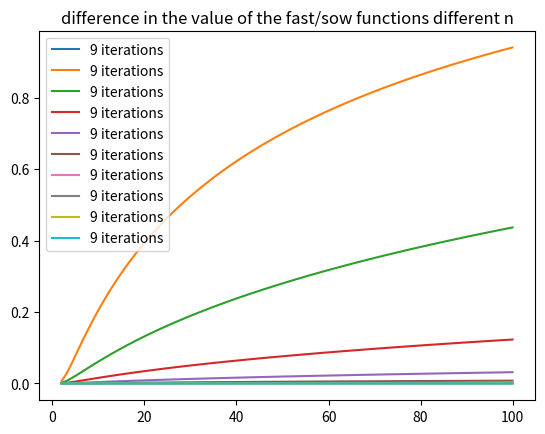
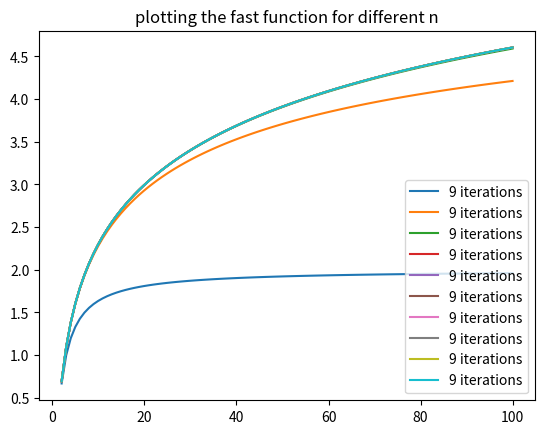
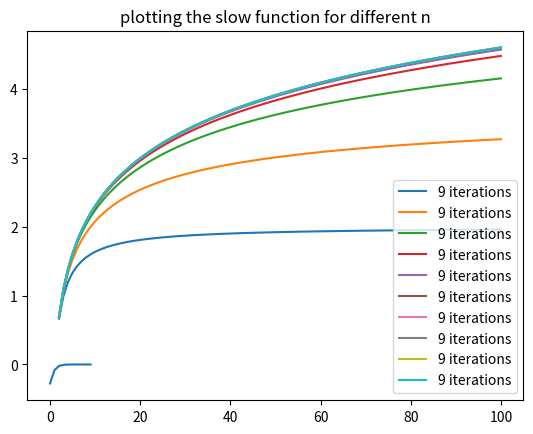
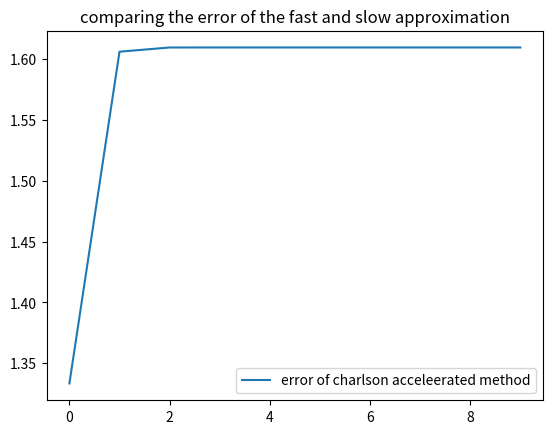

Here is the Python script that generated these plots, in order: (Note: this script raises an exception after producing the figures.)
# -*- coding: utf-8 -*-
"""
Created on Thu Jul  4 11:45:28 2019

@author: User
"""
from matplotlib.pyplot import *
from scipy import *
import scipy.integrate as integrate
from scipy.integrate import quad,dblquad
import matplotlib.pyplot as plt
import numpy as np
from sympy import *
import scipy.linalg as sl

def log_approx(x,n,difference = "off"):
    a,g = [(1+x)/2], [np.sqrt(x)]

    for i in range(n):
        a_new = (a[-1] + g[-1])/2
        a.append(a_new)
        g_new = np.sqrt(g[-1]*a[-1])
        g.append(g_new)

    l = len(a)
    a = np.array(a)
    d = np.zeros((l,l))
    d[:1] = a
    for j in range(1,n+1):
        for i in range(j,n+1):
            d[j][i] = (d[j-1,i] -(d[j-1,i-1]*4**(-j)))/((1-4**(-j)))

    if difference == "off":
        return (x-1)/ a[-1]
    elif difference == "on":
        return np.abs((x-1)/a[-1] -np.log(x))



def fastlogapprox_amer(x,n, fast_diff_mat="off"):

    a,g = [(1+x)/2], [np.sqrt(x)]

    for i in range(n):
        a_new = (a[-1] + g[-1])/2
        a.append(a_new)
        g_new = np.sqrt(g[-1]*a[-1])
        g.append(g_new)

    l = len(a)
    a = np.array(a)
    d = np.zeros((l,l))
    d[:1] = a
    for j in range(1,n+1):
        for i in range(j,n+1):
            d[j,i] = (d[j-1,i] -(d[j-1,i-1]*4**(-j)))/((1-4**(-j)))

    if fast_diff_mat == "on":
        d[-1:,0] = np.abs((x-1)/d[-1,-1] - (x-1)/a[-1])
        return d
    elif fast_diff_mat=="off":
        return (x-1)/d[-1,-1]

VALUES_fast =[]
VALUES_slow =[]
DIFFERENCE = []
X = np.linspace(2,100,100)
for i in range(10):
    VAL1 = [fastlogapprox_amer(x,i) for x in X]
    VAL2 = [log_approx(x,i) for x in X]
    diff = [np.abs(fastlogapprox_amer(x,i) -log_approx(x,i)) for x in X]
    DIFFERENCE.append(diff)
    VALUES_fast.append(VAL1)
    VALUES_slow.append(VAL2)

plt.figure()
for s in DIFFERENCE:
    plt.plot(X, s, label = f"{i} iterations")
plt.legend(loc = "best")
plt.title("difference in the value of the fast/sow functions different n")


plt.figure()
for s in VALUES_fast:
    plt.plot(X, s, label = f"{i} iterations")
plt.legend(loc = "best")
plt.title("plotting the fast function for different n")

plt.figure()
for s in VALUES_slow:
    plt.plot(X, s, label = f"{i} iterations")
plt.legend(loc = "best")
plt.title("plotting the slow function for different n")

E1 = [fastlogapprox_amer(5,i) for i in range(10)]
E2 = [log_approx(5,i) - np.log(5) for i in range(10)]
E3 = []
e = [i for i in range(10)]

plt.plot(e, E2, label=  "error of the slow approximation")
plt.figure()
plt.plot(e, E1, label ="error of charlson acceleerated method")


plt.title("comparing the error of the fast and slow approximation")
plt.legend(loc = "best")







plt.figure()
for i in range(4):
    plt.plot(X, fastlogapprox_amer(X,i), label = f"{i} iterations")

plt.legend(loc = "best")
plt.title("plotting the function for different n")










def fastlogapprox_hector(x, n):
    a = np.zeros(n)
    g = np.zeros(n)
    d = np.zeros((n,n))
    a[0] = 0.5*(1+x)
    g[0] = sqrt(x)
    for i in range(1,n):
        a[i] = 0.5*(a[i-1]+g[i-1])
        g[i] = np.sqrt(a[i]*g[i-1])
    d[0,:] = a
    for i in range(0,n):
        d[i,i] = (a[i] - 4**(-i)*a[i-1])/(1-4**(-i))
    return d,(x-1)/d[-1,-1]



def fastlogapprox_alex(x, n):
    a0 = 0.5*(1+x)
    g0 = np.sqrt(x)
    a = [a0]
    g = [g0]
    d = np.zeros((n,n))
    for i in range(n):
        if i<n:
            a.append(0.5*(a[i]+g[i]))
            g.append(np.sqrt(a[i+1]*g[i]))
            d[0,i] = a[i]
        elif i==n:
            break
    for k in range(1, n):
        for i in range(1, n):
            d[k,i] = ((d[k-1,i] - 4**(-k)*d[k-1, i-1])/(1-4**(-k)))
        return d,(x-1)/d[k,i]





A = fastlogapprox_amer(5,5)

print(A[-1,-1])

print(fastlogapprox_hector(5, 5))
print("-------------------------------------------------------------")
print(fastlogapprox_alex(5, 5))
print("-------------------------------------------------------------")
print(fastlogapprox_amer(5, 4))



def power_decomposition(a):
        """
        This function takes in a number a and returns the part of the number
        that can be decomposed into a linear combination of powers of 10.

        ON PARAMETERS:
            a (float)

        ON RETURN:
            power_decomp (list):
                this list contains elements whose index values are the same as the
                exponent value that 10 is suposed to raised to.

                EXAMPLE:
                    a = 1334.976
                    resdiue(a)
                    >>> [4,3,3,1]

        ATTENTION!:
            This function does not take into account the decimals of the input. (this was intentional though)

            THIS FUNCTION IS VERY BAD WHEN DEALING WITH LARGE NUMBERS AND NUMBERS
            THAT END WITH MORE THAN TWO ZEROS FOR SOME REASON , IT HAS SOME MAJOR FLAWS AND BUGS THAT
            MAKE THE ANSWER RESULT WEIRD (THE AMOUNT OF DIGITS SUDDENLY BECOME MORE THAN THE AMOUNT OF
            DIGITS OF THE INPUT AND SOME DIGITS MAY BE REPLACED BY "RADNOM" DIGITS) .

            BUT IT WORKS FOR SMALLER NUMBERS WITH LESS THAN 16 DIGITS .

        """
#        K = np.array([10**(-j) for j in range(40)])
        L = np.array([10**(j) for j in range(40)])

        power_index  = np.where(a > L)
        power_value = len(list(power_index[0]))
        power_decomp =[]
        absa = np.abs(a)
        for i in range(1,power_value+1):
            for j in range(1000):
                absa -= 10**(power_value-i)
                if absa < 0:
                    power_decomp.append(j)
                    absa = absa + 10**(power_value-i)
                    break
                if absa == 0:
                    power_decomp.append(0)
                if  1<= np.abs(absa) <= 2:
                    power_decomp.append(1)
        if power_decomp[0] == 0:
            power_decomp[0] = 1
        return power_decomp[::-1]
print(power_decomposition(863))





def rounding_(a, decimal_place, c ="one"):
    """
    This function lets you round a number (a) to a given decimal_place

    ON INPUT:
        a (float)

    """
    def power_decomposition(a):
        """
        This function takes in a number a and returns the part of the number
        that can be decomposed into a linear combination of powers of 10.

        ON PARAMETERS:
            a (float)

        ON RETURN:
            power_decomp (list):
                this list contains elements whose index values are the same as the
                exponent value that 10 is suposed to raised to.

                EXAMPLE:
                    a = 1334.976
                    resdiue(a)
                    >>> [4,3,3,1]
        ATTENTION!:
            This function does not take into account the decimals of the input. (this was intentional though)

            THIS FUNCTION IS VERY BAD WHEN DEALING WITH LARGE NUMBERS AND NUMBERS
            THAT END WITH MORE THAN TWO ZEROS FOR SOME REASON , IT HAS SOME MAJOR FLAWS AND BUGS THAT
            MAKE THE ANSWER RESULT WEIRD (THE AMOUNT OF DIGITS SUDDENLY BECOME MORE THAN THE AMOUNT OF
            DIGITS OF THE INPUT AND SOME DIGITS MAY BE REPLACED BY "RADNOM" DIGITS) .

            BUT IT WORKS FOR SMALLER NUMBERS WITH LESS THAN 16 DIGITS .

        """
#        K = np.array([10**(-j) for j in range(40)])
        L = np.array([10**(j) for j in range(40)])

        power_index  = np.where(a > L)
        power_value = len(list(power_index[0]))
        power_decomp =[]
        absa = np.abs(a)
        for i in range(1,power_value+1):
            for j in range(1000):
                absa -= 10**(power_value-i)
                if absa < 0:
                    power_decomp.append(j)
                    absa = absa + 10**(power_value-i)
                    break
                if absa == 0:
                    power_decomp.append(0)
#                if  1<= np.abs(absa) <= 2:
 #                   power_decomp.append(1)
 #       if power_decomp[0] == 0:
  #          power_decomp[0] = 1
        return power_decomp[::-1]

    def reverse_decomposition(A):
        """
        this function takes a list and uses its elements (numbers)
        and uses them as wheights to be multiplied with 10**(i) where i is the
        element's index inside the list.
        (it basically reverses the procedure of the function called: "power_decomposition",
        and returns a but with the decimals subtrracted away)


        ON INPUT:
            A (list)

        ON RETURN:
            val (int)

        EXAMPLE:
             A = [4,3,3,1]
             reverse_decomposition(A)
             >>> 1334


        """
        if type(A) != list:
            raise Exception("The object to be reverse decomposed should be a list")
        l = len(A)
        V = A
        val = 0
        for i in range(l):
            val += V[i]*10**(i)
        return val

    pd                    = power_decomposition(a)
    a_without_decimals    = reverse_decomposition(pd)
    decimals              = a - a_without_decimals
    decimals_mult         = decimals * 10**(decimal_place+1)
    decimals_LIST         = power_decomposition(decimals_mult)
    dm                    = decimals_LIST

    if len(dm) ==1:
#        if dm[0] >= 5:
 #           dm[0] = 0
         if decimal_place == 0:
             if decimals_mult >= 5:
                 return reverse_decomposition(power_decomposition(a+1)), decimals_mult
             elif decimals_mult < 5:
                 return  reverse_decomposition(power_decomposition(a))

    elif len(dm) == 0:
        if decimal_place == 0:
                if decimals_mult >= 5:
                    return reverse_decomposition(power_decomposition(a+1)), decimals_mult
                elif decimals_mult < 5:
                    return  reverse_decomposition(power_decomposition(a))



    elif len(dm) != 1:
        if dm[0] >= 5:
            dm[0] = 0
            dm[1] = dm[1] +1

        elif dm[0] < 5:
            dm[0] = 0
        decimals_rounded_mult = reverse_decomposition(dm)
        decimals_rounded      = decimals_rounded_mult / 10**(decimal_place+1)
        rounded_a             = decimals_rounded + a_without_decimals

        if c == "many":
            return f"{rounded_a}{0} +- {10**(-decimal_place)/2}" , rounded_a, a, dm
        elif c =="one":
            return rounded_a, power_decomposition(a), len(power_decomposition(a))

print(rounding_(3.4376540, 3,c="one"))





def derivative_func(f=None, *args, h= 1.e-10):
    if not f:
        f = lambda *args: func(*args)

    def finite_diff(f, s):
        deriv_f = (f(s + h) - f(s))/h
        return deriv_f

    if type(f) != np.array():
        Grad_f = np.array([finite_diff(f, s) for s in args])
        return Grad_f









def power_decomposition(a):
    """
    This function takes in a number a and returns the part of the number
    that can be decomposed into a linear combination of powers of 10.

    ON PARAMETERS:
        a (float)

    ON RETURN:
        power_decomp (list):
            this list contains elements whose index values are the same as the
            exponent value that 10 is suposed to raised to.

    EXAMPLE:
        a = 1334.976
        resdiue(a)
        >>> [4,3,3,1]


    ATTENTION!:
        This function does not take into account the decimals of the input. (this was intentional yhough)

    THIS FUNCTION IS VERY BAD, IT HAS SOME MAJOR FLAWS AND BUGS THAT
    MAKE THE ANSWER RESULT WEIRD. BUT IT WORKS FOR SOME NUMBERS.

    """
    K = np.array([10**(-j) for j in range(40)])
    L = np.array([10**(j) for j in range(40)])

    power_index  = np.where(a > L)
    power_value = len(list(power_index[0]))
    power_decomp =[]
    absa = np.abs(a)
    for i in range(1,power_value+1):
        for j in range(1000):
            absa -= 10**(power_value-i)
            if absa < 0:
                power_decomp.append(j)
                absa = absa + 10**(power_value-i)
                break
            if absa == 0:
                power_decomp.append(0)
            if  1<= np.abs(absa) <= 2:
                power_decomp.append(1)
    l = len(power_decomp)
    pd = power_decomp
    val = 0
    for i in range(l):
        val += pd[i]*10**(i)



    return power_decomp[::-1], l, power_value,val

print(power_decomposition(3301601.8765))













"""
L = np.array([10**(j) for j in range(40)])
print(np.where(1000>L))
print(L)

"""





"""
    for i in range(n):
        res = a*10**(-i)
        ares = np.abs(res)
        exponent_index = list(np.where(ares > L))
        exponent_value = L[exponent_index]

        if ares < 10:
            break
    return res
print(residue(5.89))



def rounding_(a, decimal_point, n=100):
    decimal_strage =[]
    decimal_decomp =[]
    for i in range(n):
        res = a*10**(-i)
        if np.abs(res) < 10:
            break

    if res > 0:
        while res > 0:
            res -= 1
        decimal_storage.append(res)

    elif  res < 0:
        while res < 0:
            res += 1
        decimal_storage.append(res)

    mult_res = decimal_point*res
    k = decimal_point

    for i in range(k-1):
        for j in range(11):
            mult_res -= 10**(k-i)
            if mult_res < 0:
                decimal_decomp.append(j-1)
    return decimal_decomp, decimal_storage

print(rounding_(5.843, 3))
"""











def add(x,n):
   for i in range(n):
       x += y
   return x
print(add(0,4))









def fastlogapprox_amer(x,n, fast_diff_mat="off"):

    a,g = [(1+x)/2], [np.sqrt(x)]

    for i in range(n):
        a_new = (a[-1] + g[-1])/2
        a.append(a_new)
        g_new = np.sqrt(g[-1]*a[-1])
        g.append(g_new)

    l = len(a)
    a = np.array(a)
    d = np.zeros((l,l))
    d[:1] = a
    for j in range(1,n+1):
        for i in range(j,n+1):
            d[j][i] = (d[j-1,i] -(d[j-1,i-1]*4**(-j)))/((1-4**(-j)))

    if fast_diff_mat == "on":
        d[-1:][0] = np.abs((x-1)/d[-1,-1] - (x-1)/a[-1])
        return d
    elif fast_diff_mat=="off":
        return (x-1)/d[-1,-1]

X = np.linspace(2,10,10)
X = list(X)
V=[[fastlogapprox(x,s) for x in X ] for s in range(1,10)]
print(V)

for j in range(10):
    for x in X:
        u_new = fastlogapprox_amer(x,j)
        u.append(u_new)







def log_approx(n,x,difference = "off"):
    a,g = [(1+x)/2], [np.sqrt(x)]

    for i in range(n):
        a_new = (a[-1] + g[-1])/2
        a.append(a_new)
        g_new = np.sqrt(g[-1]*a[-1])
        g.append(g_new)

    l = len(a)
    a = np.array(a)
    d = np.zeros((l,l))
    d[:1] = a
    for j in range(1,n+1):
        for i in range(j,n+1):
            d[j][i] = (d[j-1,i] -(d[j-1,i-1]*4**(-j)))/((1-4**(-j)))

    if difference == "off":
        return (x-1)/ a[-1]
    elif difference == "on":
        return np.abs((x-1)/a[-1] -np.log(x))
    elif difference == "fast":
        return  (x-1)/d[-1,-1]







print(log_approx(5,30))

X = np.linspace(2,100,100)
plt.figure()
for i in range(10):
    plt.plot(X, log_approx(i, X, difference ="fast"), label = f"{i} iterations")

plt.legend(loc = "best")
plt.title("plotting the error")






def fastlogapprox_hector(x, n):
    a = np.zeros(n)
    g = np.zeros(n)
    d = np.zeros((n,n))
    a[0] = 0.5*(1+x)
    g[0] = np.sqrt(x)
    for i in range(1,n):
        a[i] = 0.5*(a[i-1]+g[i-1])
        g[i] = np.sqrt(a[i]*g[i-1])
    d[0,:] = a
    for i in range(0,n):
        d[i,i] = (a[i] - 4**(-i)*a[i-1])/(1-4**(-i))
    return (x-1)/d[-1,-1]



def fastlogapprox_alex(x, n):
    a0 = 0.5*(1+x)
    g0 = np.sqrt(x)
    a = [a0]
    g = [g0]
    d = np.zeros((n,n))
    for i in range(n):
        if i<n:
            a.append(0.5*(a[i]+g[i]))
            g.append(np.sqrt(a[i+1]*g[i]))
            d[0,i] = a[i]
        elif i==n:
            break
    for k in range(1, n):
        for i in range(1, n):
            d[k,i] = ((d[k-1,i] - 4**(-k)*d[k-1, i-1])/(1-4**(-k)))
        return (x-1)/d[k,i]



def fastlogapprox_amer(x,n, fast_diff_mat="off"):

    a,g = [(1+x)/2], [np.sqrt(x)]

    for i in range(n):
        a_new = (a[-1] + g[-1])/2
        a.append(a_new)
        g_new = np.sqrt(g[-1]*a[-1])
        g.append(g_new)

    l = len(a)
    a = np.array(a)
    d = np.zeros((l,l))
    d[:1] = a
    for j in range(1,n+1):
        for i in range(j,n+1):
            d[j][i] = (d[j-1,i] -(d[j-1,i-1]*4**(-j)))/((1-4**(-j)))

    if fast_diff_mat == "on":
        d[-1:][0] = np.abs((x-1)/d[-1,-1] - (x-1)/a[-1])
        return d
    elif fast_diff_mat=="off":
        return (x-1)/d[-1,-1]
X = np.linspace(2,100,100)
u =[]
for i in range(10):
    u_new = fastlogapprox_amer(5,i)
for k in u:
    plt.plot(u[i],label=f"{i} iterations")
    plt.xlabel = ("x-value")
    plt.ylabel = ("y-value")
    plt.title("ln(x) and approx_ln(x)")
plt.show()


print(np.abs(fastlogapprox_hector(5, 3)))
print("-------------------------------------------------------------")
print(np.abs((fastlogapprox_alex(5, 3))))
print("-------------------------------------------------------------")
print(np.abs(fastlogapprox_amer(5, 3)))


X = np.linspace(2,100,100)
plt.figure()
for i in range(3):
    plt.plot(X, fastlogapprox_amer(X,i), label = f"{i} iterations")

plt.legend(loc = "best")
plt.title("plotting the function for different n")






print(np.abs(fastlogapprox_hector(5, 3)-np.log(5)))
print("-------------------------------------------------------------")
print(np.abs((fastlogapprox_alex(5, 3)-np.log(5))))
print("-------------------------------------------------------------")
print(np.abs(fastlogapprox_amer(5, 3)-np.log(5)))







def fastlogapprox_amer(n, x, fast_diff_mat="off"):

    a,g = [(1+x)/2], [np.sqrt(x)]

    for i in range(n):
        a_new = (a[-1] + g[-1])/2
        a.append(a_new)
        g_new = np.sqrt(g[-1]*a[-1])
        g.append(g_new)

    a = np.array(a)
    d = np.zeros((n,n))
    d[:1] = a
    for j in range(1,n):
        for i in range(j,n):
            d[j][i] = (d[j-1,i] -(d[j-1,i-1]*4**(-j)))/((1-4**(-j)))

    if fast_diff_mat == "on":
        d[-1:][0] = np.abs((x-1)/d[-1,-1] - (x-1)/a[-1])
        return d
    elif fast_diff_mat=="off":
        return d,(x-1)/d[-1,-1]




X = np.linspace(2,100,100)
plt.figure()
for i in range(1):
    plt.plot(X, fastlogapprox(X,i), label = f"{i} iterations")

plt.legend(loc = "best")
plt.title("plotting the function for different n")




# d[j-1:j, i-1:i] = ((d[j-1,i] - 4**(-j)*d[j-1,i-1]))/(1-4**(-j))








K = np.array([[1,2,8],
              [3,55,6],
              [7,8,89]])










x = np.linspace(2,5,100)


"""
HOMEWORK 1 lOG
"""
def log_approx(x, n, difference = "off", fast="on"):
    a,g ,f,t= [(1+x)/2], [np.sqrt(x)], [1], [1]
    d = np.zeros((n,n))

    for i in range(1,n):
        f_new = 4**(-i)
        t_new = 1-f_new
        f.append(f_new)
        t.append(t_new)

    for i in range(1,n):
        a_new = (a[-1] + g[-1])/2
        g_new = np.sqrt(g[-1]*a[-1])
        a.append(a_new)
        g.append(g_new)

    d[0] = a

    for j in range(1,n):
        for i in range(j+1, n):
            new = ((d[j,i] -f[j])**d[j,i-1])/t[j]

    if fast =="off":
        if difference == "off":
            return (x-1)/ a[-1]
        elif difference == "on":
            return (x-1)/a[-1] -np.log(x)

    elif fast =="on":
        if difference == "off":
            return (x-1)/ d[n+1,n+1], d
        elif difference == "on":
            return (x-1)/d[n,n] -np.log(x)
print(log_approx(5,10))








X = np.linspace(2,100,100)
plt.figure()
for i in range(5):
    plt.plot(X, log_approx(X,i, diff = "off"), label = f"{i} iterations")

plt.legend(loc = "best")
plt.title("plotting the function log_approx")





def s(x, *args):
    for s in args:
        x*=s
    return x

def functional(f,x,n, func_ =None):
    args = [k for k in range(n+1)]

    if func_ == "factorial":
        x = 1
        return s(x,*args)
    elif not func_:
        return s(x,*args)






"""
LECTURE 5

Unpacking arguments:
    positiona arhumets:
        - def f(a,b,c,d):
            return "some return"
        - what would happen if L =[1,2,3,4]
          and we wanted to printout f(L)?, well we would get an error.
          we should instead unpack the list using f(*L)
        - now, if the dictionary d={"b":1, "d":4, "c":3, "k":8}
          and do the following: f(d), we'd get an error, so we instead swrite
          f(**d)
    Passing (tunneling) argumnts:
       - def uter(f,x, *args, **keywords):
           return f(x,*args)

       - def f(x,g):
           return lambda x: g(x,g)
       - def newton(f, x0, tol, *args):
           ...
           f(x, *args)
    throw away varaiable:
        def my_function(x):
            return 1,2,3,4,5,6
        l = my_function(20)
        a = l[0]
        a,b,c,d = my_function
        a,b,_,d = my_functioon:
            - c is a "throw away variabl" and is not assigned any value













"""











def sign_separation_list_comprehension(A, content ="asnzp", neg =[], zero=[], pos=[], string=[]):
    """
    This function takes in a list as a positional arhument and returns a list
    containing some amount of lists (depending on the value of the deafult a
    rgument "content)

    ARGUMENT
    ----------
        A (list)
        content (str) can either be "asnzp", "snzp" or "nzp"


    RETURN
    ------
    (list)
    """
    neg    =[s for s in A if  s<0]
    zero   =[s for s in A if s== 0 ]
    pos    =[s for s in A if s>0 ]

    return [neg, zero, pos]

print(sign_separation_list_comprehension([1,2,3,4,5,6,-1.,0,0,-2,-3,-4,-5.,-6.]))












help(quad)

help(dblquad)

"""
HOMEWORK 1 lOG
"""
def log_approx(x, n, difference = "off", fast="on"):
    a,g ,f,t= [(1+x)/2], [np.sqrt(x)], [1], [1]
    d = np.zeros((n,n))

    for i in range(1,n):
        f_new = 4**(-i)
        t_new = 1-f_new
        f.append(f_new)
        t.append(t_new)

    for i in range(1,n):
        a_new = (a[-1] + g[-1])/2
        g_new = np.sqrt(g[-1]*a[-1])
        a.append(a_new)
        g.append(g_new)

    d[0] = a

    for j in range(1,n):
        for i in range(j+1, n):
            d[j][i] = ((d[j,i] -f[j])**d[j,i-1])/t[j]

    if fast =="off":
        if difference == "off":
            return (x-1)/ a[-1]
        elif difference == "on":
            return (x-1)/a[-1] -np.log(x)

    elif fast =="on":
        if difference == "off":
            return (x-1)/ d[n+1,n+1], d
        elif difference == "on":
            return (x-1)/d[n,n] -np.log(x)
print(log_approx(5,10))








X = np.linspace(2,100,100)
plt.figure()
for i in range(5):
    plt.plot(X, log_approx(X,i, diff = "off"), label = f"{i} iterations")

plt.legend(loc = "best")
plt.title("plotting the function log_approx")










"""
def poly(z, y):
    x = np.array([1,2,3,4,5])
    def f(x, dtype=np.array):
        V = np.zeros((5,5))
        for i in range(5):
            for j in range(5):
                V[i][j] = x[i]**j
        return V

    a = sl.solve(f(x), y)

    def Z(z):
        q = list(np.zeros(5))
        for i in range(5):
            q[i] = z**(i)
        return np.array(q)

    return np.matmul(a, Z(z))


u = np.random.rand(5,5)
X = np.linspace(-500, 500, 1000)
plt.figure()
for k in range(5):
    plt.plot(X, poly(X, u[k]))
plt.title("noice plots")

#--------------SAME FUNCTION, FEWER LINES-------------------

def PLY(z, y):
    x = np.array([1,2,3,4])
    V = np.vander(x)
    a = sl.solve(V, y)
    return np.polyval(a, z)

x = np.array([1,2,3,4,5])
V = np.vander(x)
A = V[:,1:5]
AA = sl.inv(np.matmul(A, A.T))
B = np.matmul(A.T, AA)
y = np.array([0.5, -2.0, 1.0, -0.5, 1.0])
c = np.matmul(B, y)

X = np.linspace(-500, 500, 1000)
plt.figure()
plt.plot(X, PLY(X, c))
plt.title("noice plots")
"""


"""

"""
"""
HOMEWORK 1 lOG
"""
"""
def log_approx(x, n, diff = "on"):
    a,g = [(1+x)/2], [np.sqrt(x)]

    for i in range(n):
        a_new = (a[-1] + g[-1])/2
        a.append(a_new)
        g_new = np.sqrt(g[-1]*a[-1])
        g.append(g_new)
    if diff == "off":
        return (x-1)/ a[-1]
    elif diff == "on":
        return (x-1)/a[-1] -np.log(x)

x = np.linspace(2,5,100)

for i in range(5):
    plt.plot(X, log_approx(X,i))
plt.title("noice plots")


"""
